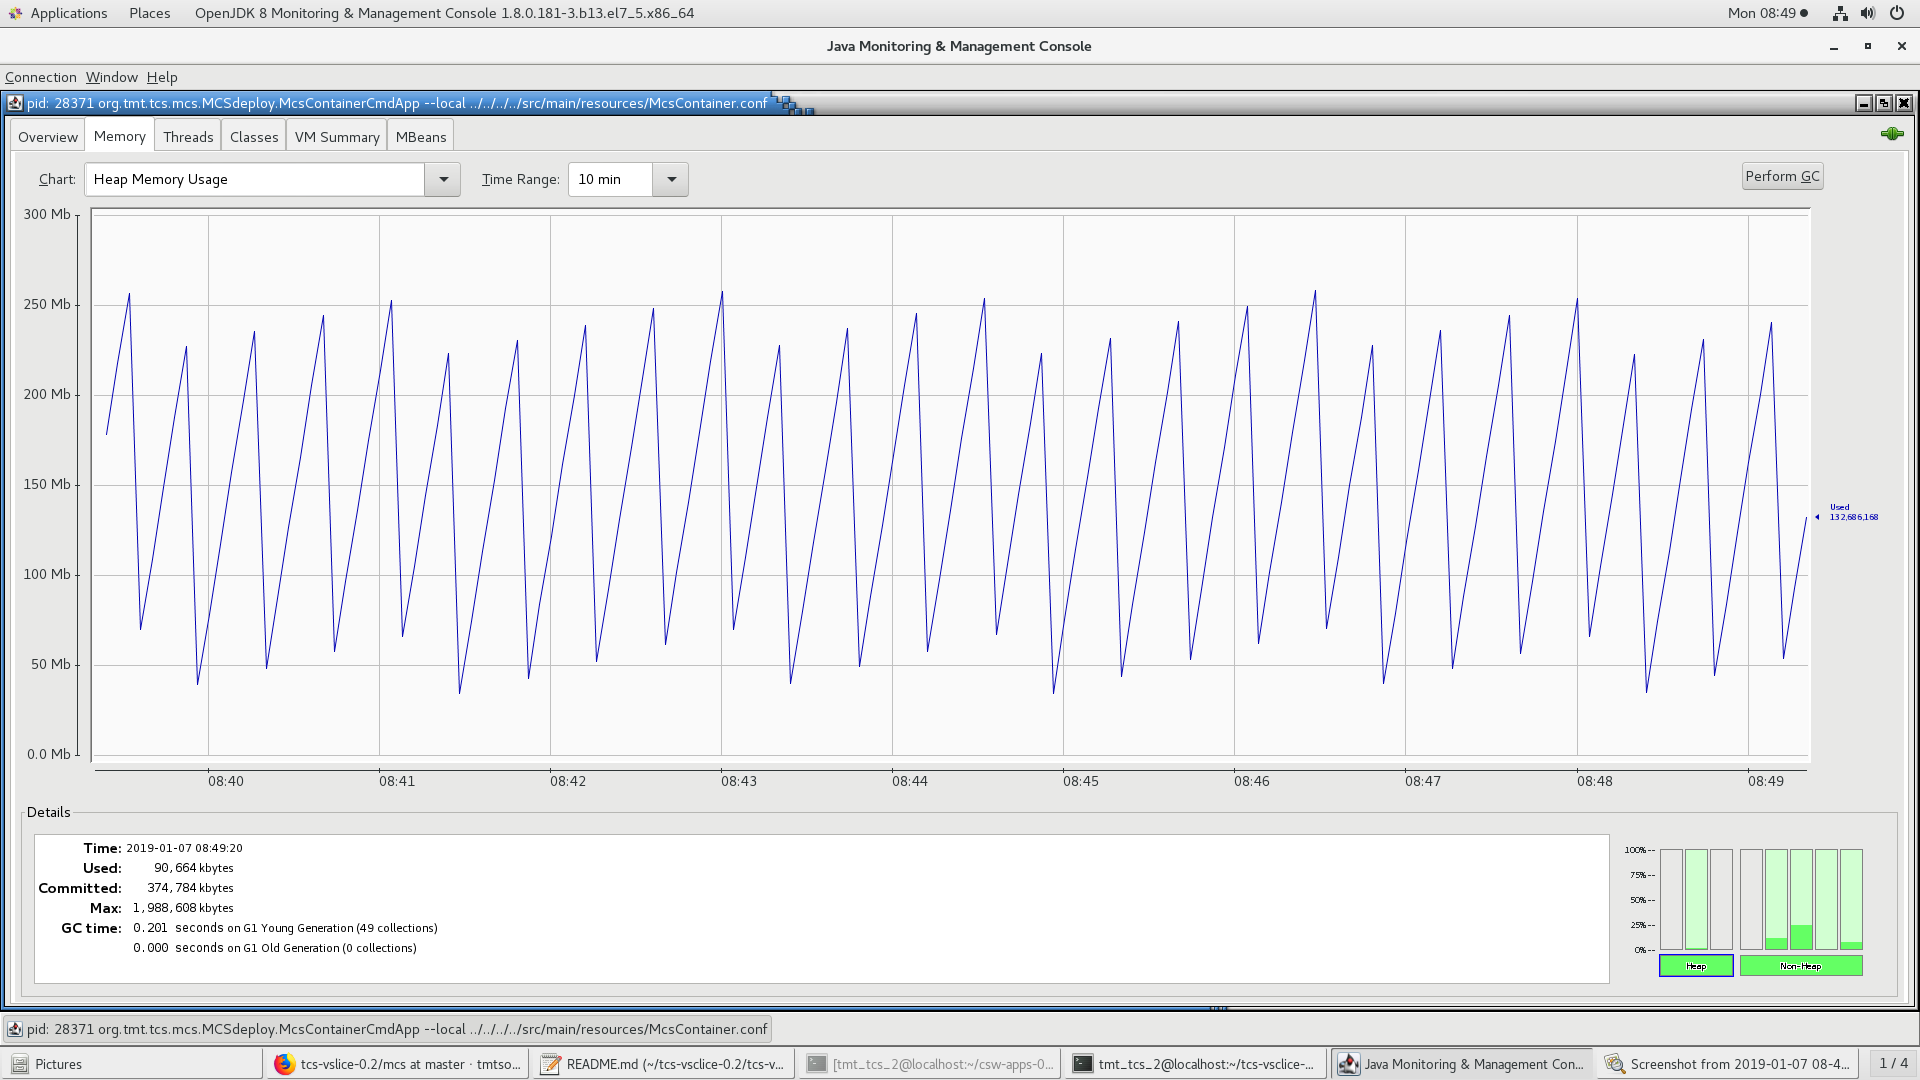

Source data for this figure (header and first rows):
Time, Used, Committed, Max
43472, 236796928, 383778816, 2036334592
43472, 71519232, 383778816, 2036334592
43472, 112413696, 383778816, 2036334592
43472, 152259584, 383778816, 2036334592
43472, 192105472, 383778816, 2036334592
43472, 231951360, 383778816, 2036334592
43472, 47401984, 383778816, 2036334592
43472, 87247872, 383778816, 2036334592
43472, 127093760, 383778816, 2036334592
43472, 166939648, 383778816, 2036334592
43472, 205736960, 383778816, 2036334592
43472, 245582848, 383778816, 2036334592
43472, 62002744, 383778816, 2036334592
43472, 100800056, 383778816, 2036334592
43472, 139597368, 383778816, 2036334592
43472, 179443256, 383778816, 2036334592
43472, 219289144, 383778816, 2036334592
43472, 257037880, 383778816, 2036334592
43472, 72251584, 383778816, 2036334592
43472, 111048896, 383778816, 2036334592
43472, 149846208, 383778816, 2036334592
43472, 189692096, 383778816, 2036334592
43472, 228489408, 383778816, 2036334592
43472, 42906080, 383778816, 2036334592
43472, 81703392, 383778816, 2036334592
43472, 121549280, 383778816, 2036334592
43472, 161395168, 383778816, 2036334592
43472, 199143904, 383778816, 2036334592
43472, 238989792, 383778816, 2036334592
43472, 52365992, 383778816, 2036334592
43472, 92211880, 383778816, 2036334592
43472, 131009192, 383778816, 2036334592
43472, 170855080, 383778816, 2036334592
43472, 209652392, 383778816, 2036334592
43472, 248449704, 383778816, 2036334592
43472, 62991616, 383778816, 2036334592
43472, 101788928, 383778816, 2036334592
43472, 140586240, 383778816, 2036334592
43472, 179383552, 383778816, 2036334592
43472, 219229440, 383778816, 2036334592
43472, 31553432, 383778816, 2036334592
43472, 71399320, 383778816, 2036334592
43472, 110196632, 383778816, 2036334592
43472, 150042520, 383778816, 2036334592
43472, 189888408, 383778816, 2036334592
43472, 228685720, 383778816, 2036334592
43472, 41880424, 383778816, 2036334592
43472, 80677736, 383778816, 2036334592
43472, 121572200, 383778816, 2036334592
43472, 160369512, 383778816, 2036334592
43472, 199166824, 383778816, 2036334592
43472, 237964136, 383778816, 2036334592
43472, 51397712, 383778816, 2036334592
43472, 91243600, 383778816, 2036334592
43472, 130040912, 383778816, 2036334592
43472, 169886800, 383778816, 2036334592
43472, 208684112, 383778816, 2036334592
43472, 247481424, 383778816, 2036334592
43472, 60914864, 383778816, 2036334592
43472, 100760752, 383778816, 2036334592
... 153 more rows
